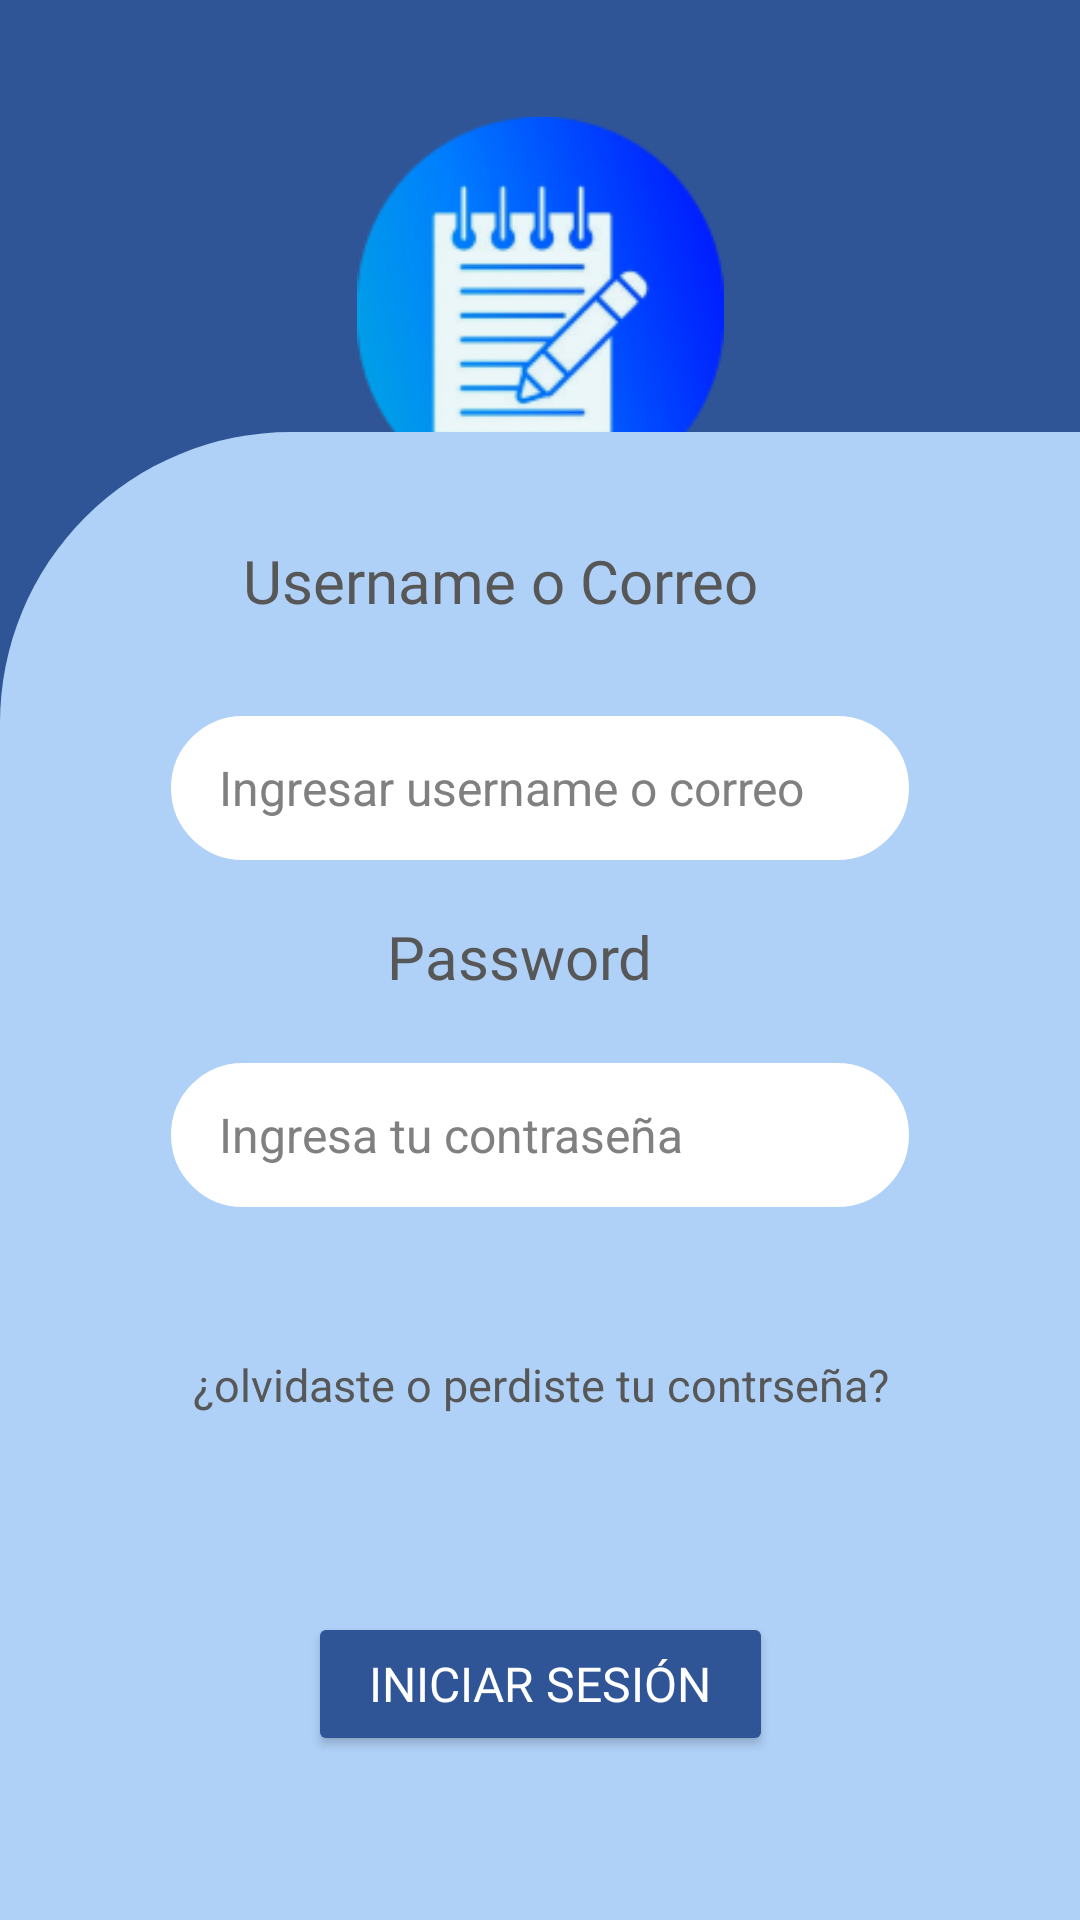

Layout XML and referenced resources for this Android screen:
<!-- AndroidManifest.xml: application theme Theme.PlanProPropio -->
<!-- res/layout/activity_login.xml -->
<?xml version="1.0" encoding="utf-8"?>
<androidx.constraintlayout.widget.ConstraintLayout xmlns:android="http://schemas.android.com/apk/res/android"
    xmlns:app="http://schemas.android.com/apk/res-auto"
    xmlns:tools="http://schemas.android.com/tools"
    android:id="@+id/main"
    android:layout_width="match_parent"
    android:layout_height="match_parent"
    android:background="#2F5596"
    tools:context=".LoginActivity">


    <ImageView
        android:id="@+id/imageViewLogoLogin"
        android:layout_width="137dp"
        android:layout_height="129dp"
        android:layout_marginTop="39dp"
        android:contentDescription="@string/Logo"
        android:src="@drawable/bloc_notes_2__1_"
        app:layout_constraintEnd_toEndOf="parent"
        app:layout_constraintStart_toStartOf="parent"
        app:layout_constraintTop_toTopOf="parent" />

    <TextView
        android:id="@+id/textViewPlanProLogin"
        android:layout_width="wrap_content"
        android:layout_height="wrap_content"
        android:layout_marginTop="179dp"
        android:fontFamily="@font/jsmath_cmti10"
        android:text="@string/planpro"
        android:textColor="#FFFFFF"
        android:textSize="40sp"
        app:layout_constraintEnd_toEndOf="parent"
        app:layout_constraintStart_toStartOf="parent"
        app:layout_constraintTop_toTopOf="parent" />

    <View
        android:id="@+id/viewRectanguloLogin"
        android:layout_width="match_parent"
        android:layout_height="496dp"
        android:background="@drawable/rounded_rectangle"
        app:layout_constraintBottom_toBottomOf="parent"
        app:layout_constraintStart_toStartOf="parent"
        app:layout_constraintTop_toTopOf="parent"
        app:layout_constraintVertical_bias="1.0" />

    <TextView
        android:id="@+id/textViewUsernameOcorreo"
        android:layout_width="198dp"
        android:layout_height="wrap_content"
        android:fontFamily="@font/inter_medium"
        android:text="@string/usernameocorreo"
        android:textColor="#575757"
        android:textSize="20sp"
        app:layout_constraintBottom_toBottomOf="parent"
        app:layout_constraintEnd_toEndOf="parent"
        app:layout_constraintStart_toStartOf="parent"
        app:layout_constraintTop_toTopOf="@+id/viewRectanguloLogin"
        app:layout_constraintVertical_bias="0.077" />

    <EditText
        android:id="@+id/editTextUserCorreoLogin"
        android:layout_width="246dp"
        android:layout_height="48dp"
        android:autofillHints="example@email.com"
        android:background="@drawable/rounded_edittext"
        android:hint="@string/ingresaruserocorreo"
        android:inputType="text"
        android:paddingStart="16dp"
        android:paddingTop="10dp"
        android:paddingEnd="16dp"
        android:paddingBottom="10dp"
        android:textColor="#000000"
        android:textColorHint="#808080"
        android:textSize="16sp"
        app:layout_constraintBottom_toBottomOf="parent"
        app:layout_constraintEnd_toEndOf="parent"
        app:layout_constraintStart_toStartOf="parent"
        app:layout_constraintTop_toTopOf="@+id/viewRectanguloLogin"
        app:layout_constraintVertical_bias="0.211" />


    <EditText
        android:id="@+id/editTextPasswordLogin"
        android:layout_width="246dp"
        android:layout_height="48dp"
        android:autofillHints="Password"
        android:background="@drawable/rounded_edittext"
        android:hint="@string/ingresa_tu_contraseña"
        android:importantForAccessibility="yes"
        android:inputType="textPassword"
        android:paddingStart="16dp"
        android:paddingTop="10dp"
        android:paddingEnd="16dp"
        android:paddingBottom="10dp"
        android:textColor="#000000"
        android:textColorHint="#808080"
        android:textSize="16sp"
        app:layout_constraintBottom_toBottomOf="@+id/viewRectanguloLogin"
        app:layout_constraintEnd_toEndOf="parent"
        app:layout_constraintStart_toStartOf="parent"
        app:layout_constraintTop_toBottomOf="@+id/editTextUserCorreoLogin"
        app:layout_constraintVertical_bias="0.222" />

    <TextView
        android:id="@+id/textViewPasswordLogin"
        android:layout_width="102dp"
        android:layout_height="wrap_content"
        android:fontFamily="@font/inter_medium"
        android:text="@string/password"
        android:textColor="#575757"
        android:textSize="20sp"
        app:layout_constraintBottom_toTopOf="@+id/editTextPasswordLogin"
        app:layout_constraintEnd_toEndOf="parent"
        app:layout_constraintStart_toStartOf="parent"
        app:layout_constraintTop_toBottomOf="@+id/editTextUserCorreoLogin"
        app:layout_constraintVertical_bias="0.463" />

    <Button
        android:id="@+id/buttonIniciarSesionLogin"
        android:layout_width="155dp"
        android:layout_height="wrap_content"
        android:backgroundTint="#2F5596"
        android:fontFamily="@font/inter_medium"
        android:text="@string/iniciarsesion"
        android:textColor="#FFFFFF"
        android:textSize="16sp"
        app:layout_constraintBottom_toBottomOf="@+id/viewRectanguloLogin"
        app:layout_constraintEnd_toEndOf="parent"
        app:layout_constraintStart_toStartOf="parent"
        app:layout_constraintTop_toBottomOf="@+id/editTextPasswordLogin"
        app:layout_constraintVertical_bias="0.712" />

    <TextView
        android:id="@+id/textViewOlvidastePerdisteLogin"
        android:layout_width="wrap_content"
        android:layout_height="48dp"
        android:clickable="true"
        android:focusable="true"
        android:gravity="center"
        android:text="@string/olvidastetucontraseña"
        android:textColor="#575757"
        android:textSize="15sp"
        app:layout_constraintBottom_toTopOf="@+id/buttonIniciarSesionLogin"
        app:layout_constraintEnd_toEndOf="parent"
        app:layout_constraintStart_toStartOf="parent"
        app:layout_constraintTop_toBottomOf="@+id/editTextPasswordLogin"
        app:layout_constraintVertical_bias="0.406" />

    <TextView
        android:id="@+id/textViewRegistroLogin"
        android:layout_width="wrap_content"
        android:layout_height="48dp"
        android:clickable="true"
        android:focusable="true"
        android:gravity="center"
        android:textColor="#575757"
        android:textSize="15sp"
        app:layout_constraintBottom_toTopOf="@+id/buttonIniciarSesionLogin"
        app:layout_constraintEnd_toEndOf="parent"
        app:layout_constraintStart_toStartOf="parent"
        app:layout_constraintTop_toBottomOf="@+id/textViewOlvidastePerdisteLogin" />


</androidx.constraintlayout.widget.ConstraintLayout>
<!-- resources referenced by this layout -->
<resources>
  <!-- drawable bloc_notes_2__1_: png bitmap (drawable, 15674 bytes) -->
  <!-- drawable rounded_edittext (drawable) -->
  <shape xmlns:android="http://schemas.android.com/apk/res/android">
      <solid android:color="#FFFFFF" />
      <corners android:radius="155dp" />
      <stroke android:width="1dp" android:color="#FFFFFF" />
  </shape>
  <!-- drawable rounded_rectangle (drawable) -->
  <?xml version="1.0" encoding="utf-8"?>
  <shape xmlns:android="http://schemas.android.com/apk/res/android">
      <solid android:color="#AFD1F8" />
  
      <corners android:topLeftRadius="97dp" />
  </shape>
  <string name="Logo">Logo de la app</string>
  <string name="ingresaruserocorreo">Ingresar username o correo</string>
  <string name="iniciarsesion">Iniciar sesión</string>
  <string name="password">Password</string>
  <string name="planpro">PlanPro</string>
  <string name="usernameocorreo">Username o Correo</string>
  <style name="Theme.PlanProPropio" parent="Base.Theme.PlanProPropio" />
  <style name="Base.Theme.PlanProPropio" parent="Theme.Material3.DayNight.NoActionBar">
          
          
      </style>
</resources>
